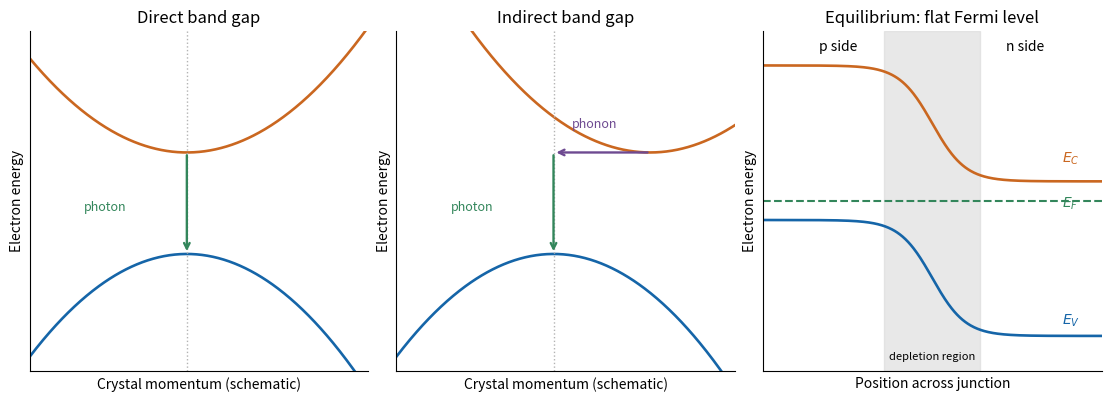

Here is the Python script that generated this plot: (Note: this script raises an exception after producing the figure.)
"""Original solution figure; tested with Python 3.14.4.
Dependencies: NumPy 2.3.5 and Matplotlib 3.10.7 (root pyproject.toml).
Writes its PNG basename into the current working directory.
"""
from pathlib import Path
import numpy as np
import matplotlib
matplotlib.use("Agg")
import matplotlib.pyplot as plt
plt.rcParams.update({"font.size":10,"figure.facecolor":"white","axes.facecolor":"white","savefig.facecolor":"white","axes.spines.top":False,"axes.spines.right":False})
fig,ax=plt.subplots(1,3,figsize=(11,3.9),layout="constrained")
x=np.linspace(-1.3,1.5,500)
for a,shift,title in [(ax[0],0,"Direct band gap"),(ax[1],.8,"Indirect band gap")]:
 a.plot(x,-.6*x*x,color="#1565a8",lw=1.9)
 a.plot(x,1+.55*(x-shift)**2,color="#ca6720",lw=1.9)
 a.axvline(0,color=".7",ls=":",lw=1)
 a.set(xlim=(-1.3,1.5),ylim=(-1.15,2.2),xlabel="Crystal momentum (schematic)",ylabel="Electron energy",title=title)
 a.set_xticks([]);a.set_yticks([])
 a.annotate("",xy=(0,0),xytext=(0,1),arrowprops={"arrowstyle":"->","color":"#33865b","lw":1.7})
 a.text(-.85,.43,"photon",fontsize=9,color="#33865b")
ax[1].annotate("",xy=(0,1),xytext=(.8,1),arrowprops={"arrowstyle":"->","color":"#6e4a91","lw":1.7})
ax[1].text(.15,1.25,"phonon",fontsize=9,color="#6e4a91")
x=np.linspace(-3,3,500);ec=.25+.75*(1-np.tanh(1.7*x));ev=ec-2
ax[2].axvspan(-.85,.85,color=".85",alpha=.6)
ax[2].plot(x,ec,color="#ca6720",lw=1.9);ax[2].plot(x,ev,color="#1565a8",lw=1.9)
ax[2].axhline(0,color="#33865b",ls="--",lw=1.5)
ax[2].text(2.3,.5,r"$E_C$",color="#ca6720")
ax[2].text(2.3,-.08,r"$E_F$",color="#33865b")
ax[2].text(2.3,-1.6,r"$E_V$",color="#1565a8")
ax[2].text(-2,1.95,"p side");ax[2].text(1.3,1.95,"n side")
ax[2].text(0,-2.05,"depletion region",ha="center",fontsize=8)
ax[2].set(xlim=(-3,3),ylim=(-2.2,2.2),xlabel="Position across junction",ylabel="Electron energy",title="Equilibrium: flat Fermi level")
ax[2].set_xticks([]);ax[2].set_yticks([])
fig.savefig(Path(__file__).with_suffix('.png').name,dpi=135)
